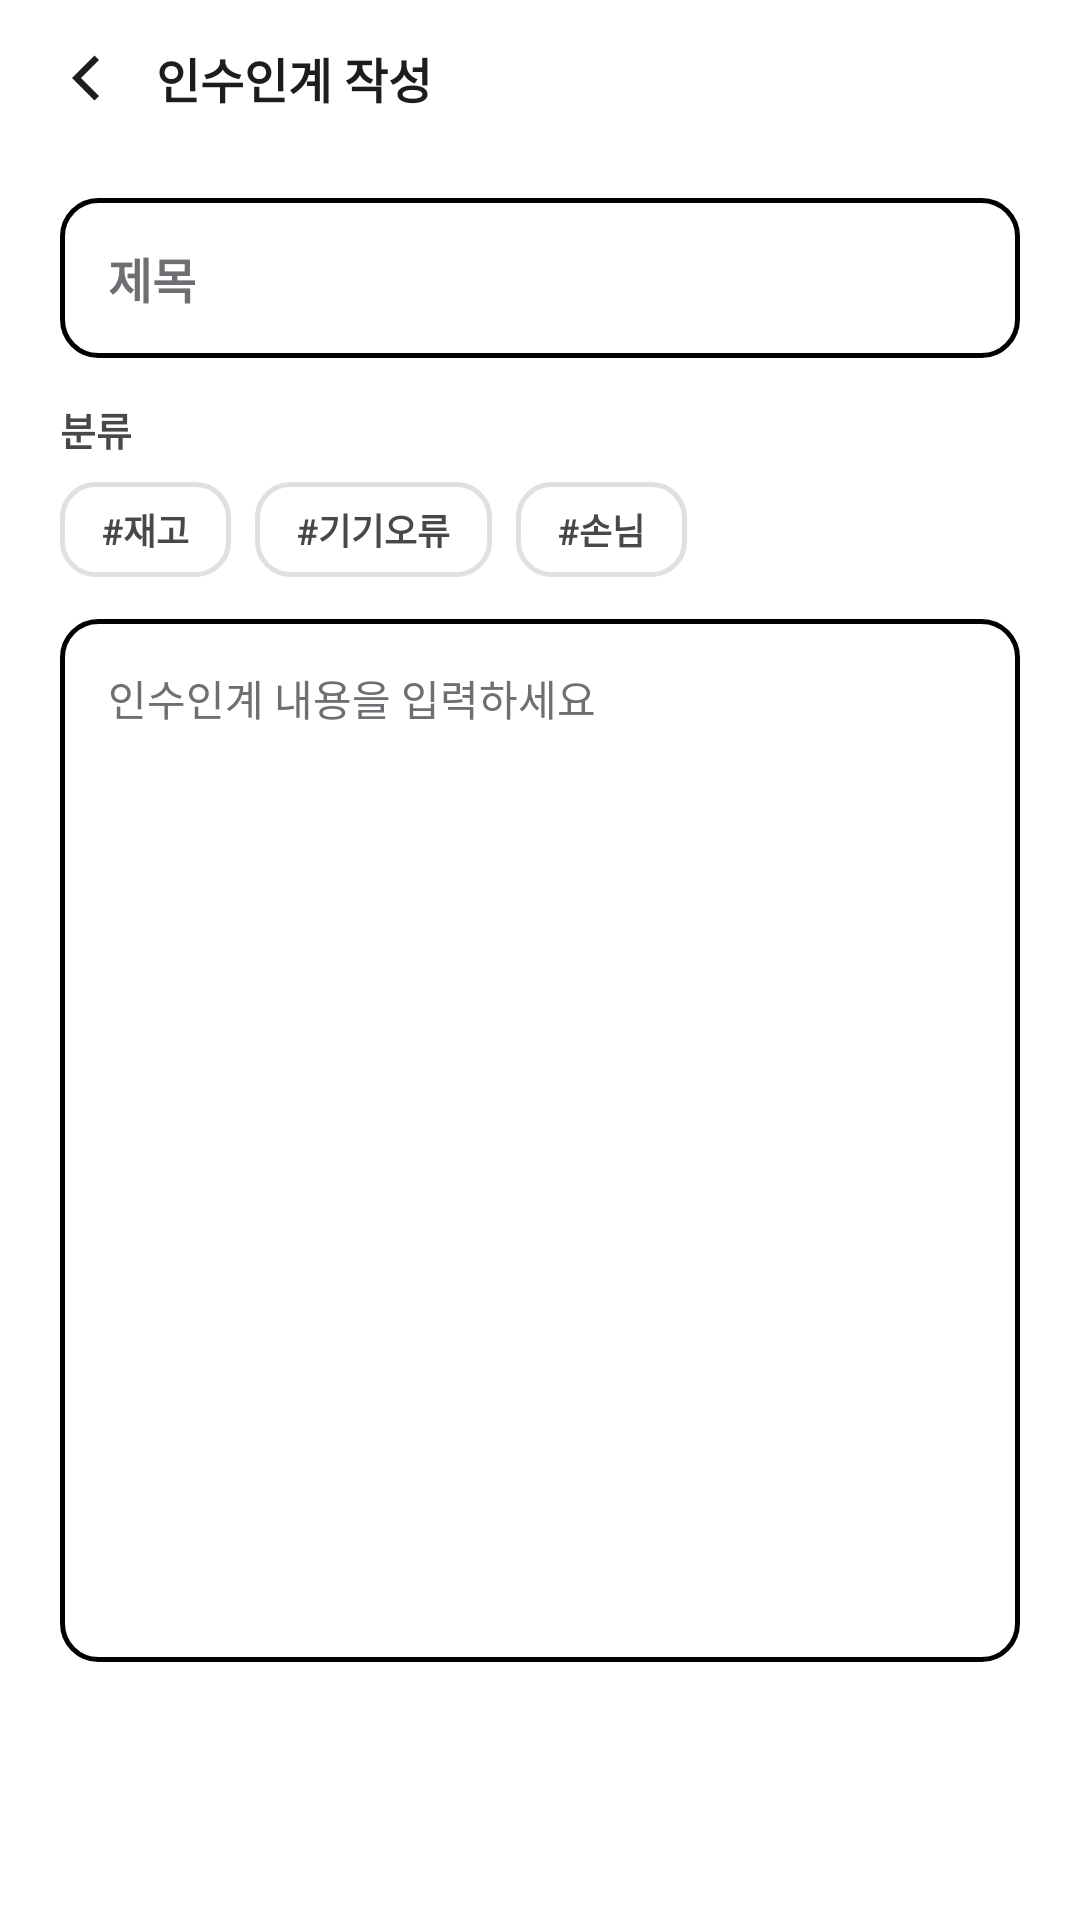

Produce the Android XML layout that renders to this screen, including the resource entries it uses.
<!-- AndroidManifest.xml: application theme Theme.PTManagerEmployee -->
<!-- res/layout/activity_handover_write.xml -->
<?xml version="1.0" encoding="utf-8"?>
<LinearLayout xmlns:android="http://schemas.android.com/apk/res/android"
    android:id="@+id/write_root"
    android:layout_width="match_parent"
    android:layout_height="match_parent"
    android:orientation="vertical"
    android:background="@color/white">

    <LinearLayout
        android:layout_width="match_parent"
        android:layout_height="wrap_content"
        android:orientation="horizontal"
        android:gravity="center_vertical"
        android:paddingHorizontal="8dp"
        android:paddingVertical="6dp">

        <ImageView
            android:id="@+id/btn_back"
            android:layout_width="40dp"
            android:layout_height="40dp"
            android:padding="8dp"
            android:src="@drawable/ic_back"
            android:background="?attr/selectableItemBackgroundBorderless"
            android:contentDescription="뒤로" />

        <TextView
            android:layout_width="wrap_content"
            android:layout_height="wrap_content"
            android:layout_marginStart="4dp"
            android:text="인수인계 작성"
            android:textColor="@color/text_primary"
            android:textSize="16sp"
            android:textStyle="bold" />
    </LinearLayout>

    <LinearLayout
        android:layout_width="match_parent"
        android:layout_height="0dp"
        android:layout_weight="1"
        android:orientation="vertical"
        android:paddingHorizontal="20dp"
        android:paddingTop="14dp">

        <EditText
            android:id="@+id/input_title"
            android:layout_width="match_parent"
            android:layout_height="wrap_content"
            android:layout_marginBottom="14dp"
            android:background="@drawable/bg_input"
            android:hint="제목"
            android:textColorHint="@color/text_tertiary"
            android:textColor="@color/text_primary"
            android:textSize="16sp"
            android:textStyle="bold"
            android:inputType="text"
            android:paddingHorizontal="16dp"
            android:paddingVertical="15dp" />

        <TextView
            android:layout_width="wrap_content"
            android:layout_height="wrap_content"
            android:layout_marginBottom="8dp"
            android:text="분류"
            android:textColor="@color/text_secondary"
            android:textSize="13sp"
            android:textStyle="bold" />

        <LinearLayout
            android:layout_width="wrap_content"
            android:layout_height="wrap_content"
            android:orientation="horizontal">

            <TextView
                android:id="@+id/chip_stock"
                style="@style/HandoverChip"
                android:text="#재고" />

            <TextView
                android:id="@+id/chip_device"
                style="@style/HandoverChip"
                android:text="#기기오류" />

            <TextView
                android:id="@+id/chip_customer"
                style="@style/HandoverChip"
                android:text="#손님" />
        </LinearLayout>

        <EditText
            android:id="@+id/input_content"
            android:layout_width="match_parent"
            android:layout_height="0dp"
            android:layout_weight="1"
            android:layout_marginTop="14dp"
            android:background="@drawable/bg_input"
            android:hint="인수인계 내용을 입력하세요"
            android:textColorHint="@color/text_tertiary"
            android:textColor="@color/text_primary"
            android:textSize="14sp"
            android:gravity="top"
            android:inputType="textMultiLine"
            android:padding="16dp" />
    </LinearLayout>

    <TextView
        android:id="@+id/btn_publish"
        android:layout_width="match_parent"
        android:layout_height="wrap_content"
        android:layout_margin="16dp"
        android:background="@drawable/bg_btn_primary"
        android:text="등록"
        android:textColor="@color/white"
        android:textSize="15sp"
        android:textStyle="bold"
        android:gravity="center"
        android:paddingVertical="16dp"
        android:foreground="?attr/selectableItemBackground" />
</LinearLayout>
<!-- resources referenced by this layout -->
<resources>
  <color name="text_primary">#1D1D1F</color>
  <color name="text_secondary">#48484A</color>
  <color name="text_tertiary">#6E6E73</color>
  <color name="white">#FFFFFFFF</color>
  <!-- drawable bg_input (drawable) -->
  <?xml version="1.0" encoding="utf-8"?>
  <shape xmlns:android="http://schemas.android.com/apk/res/android" android:shape="rectangle">
      <solid android:color="@color/white" />
      <corners android:radius="12dp" />
      <stroke android:width="1.5dp" android:color="@color/input_border" />
  </shape>
  <!-- drawable ic_back (drawable) -->
  <vector xmlns:android="http://schemas.android.com/apk/res/android"
      android:width="24dp" android:height="24dp"
      android:viewportWidth="24" android:viewportHeight="24">
      <path android:fillColor="@color/text_primary"
          android:pathData="M15.5,4.5l-7.5,7.5l7.5,7.5l1.5,-1.5l-6,-6l6,-6z" />
  </vector>
  <style name="HandoverChip">
          <item name="android:layout_width">wrap_content</item>
          <item name="android:layout_height">wrap_content</item>
          <item name="android:layout_marginEnd">8dp</item>
          <item name="android:background">@drawable/bg_chip_outline</item>
          <item name="android:textColor">@color/text_secondary</item>
          <item name="android:textSize">12sp</item>
          <item name="android:textStyle">bold</item>
          <item name="android:paddingHorizontal">14dp</item>
          <item name="android:paddingVertical">7dp</item>
          <item name="android:foreground">?attr/selectableItemBackground</item>
      </style>
  <style name="Theme.PTManagerEmployee" parent="Base.Theme.PTManagerEmployee" />
  <!-- drawable bg_chip_outline (drawable) -->
  <?xml version="1.0" encoding="utf-8"?>
  <shape xmlns:android="http://schemas.android.com/apk/res/android" android:shape="rectangle">
      <solid android:color="@color/white" />
      <corners android:radius="11dp" />
      <stroke android:width="1.5dp" android:color="@color/border" />
  </shape>
  <style name="Base.Theme.PTManagerEmployee" parent="Theme.Material3.Light.NoActionBar">
          <item name="colorPrimary">@color/brand</item>
          <item name="colorOnPrimary">@color/white</item>
          <item name="colorPrimaryContainer">@color/brand_bg</item>
          <item name="colorOnPrimaryContainer">@color/text_primary</item>
          <item name="colorSecondaryContainer">@color/brand_chip</item>
          <item name="colorOnSecondaryContainer">@color/brand</item>
          <item name="colorSurface">@color/white</item>
          <item name="colorOnSurface">@color/text_primary</item>
          <item name="android:colorBackground">@color/white</item>
          <item name="android:fontFamily">sans-serif</item>
          <item name="android:colorAccent">@color/brand</item>
          <item name="android:statusBarColor">@color/white</item>
          <item name="android:navigationBarColor">@color/white</item>
          <item name="android:windowLightStatusBar">true</item>
          <item name="android:windowLightNavigationBar" tools:targetApi="o_mr1">true</item>
      </style>
  <color name="border">#E0E0E0</color>
  <color name="brand">#0066CC</color>
  <color name="brand_bg">#F5F9FF</color>
  <color name="brand_chip">#EAF2FE</color>
</resources>
